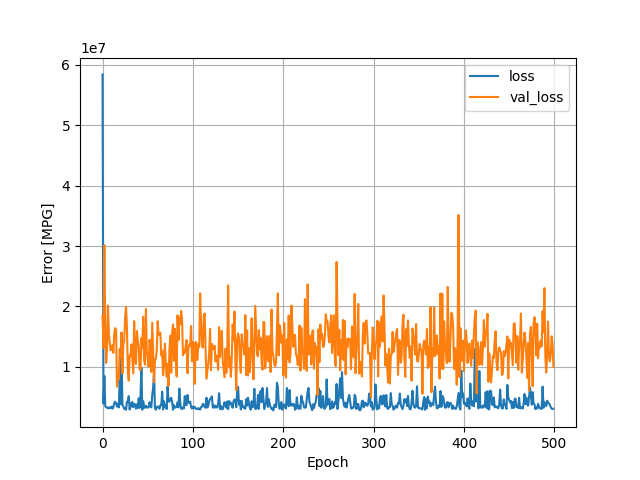

The data file committed next to this chart (first rows):
, loss, val_loss, epoch
0, 58426440, 18426110, 0
1, 3922912, 13136624, 1
2, 8510873, 30156068, 2
3, 3486935, 16737182, 3
4, 3309220, 10656184, 4
5, 3293348, 12992417, 5
6, 3116522, 20165124, 6
7, 3295812, 15373800, 7
8, 3247004, 14063224, 8
9, 3154081, 12730263, 9
10, 3446520, 13374480, 10
11, 3083318, 13611561, 11
12, 3357280, 12321543, 12
13, 4026571, 15568379, 13
14, 4228496, 16414823, 14
15, 3959299, 16127925, 15
16, 3441296, 6740664, 16
17, 3914350, 8734143, 17
18, 3288308, 7948836, 18
19, 7994485, 12976215, 19
20, 3840041, 11505665, 20
21, 12289487, 15715649, 21
22, 3608854, 8919632, 22
23, 3475222, 13814718, 23
24, 3055226, 14289952, 24
25, 3089953, 18221654, 25
26, 2906681, 19937964, 26
27, 4215664, 16524453, 27
28, 4278461, 9230839, 28
29, 5157865, 7720594, 29
30, 2937224, 11911985, 30
31, 3948368, 11765705, 31
32, 3428049, 13750128, 32
33, 4197709, 11339995, 33
34, 3329840, 8905098, 34
35, 3795039, 17573234, 35
36, 3827521, 11272102, 36
37, 3067132, 10470818, 37
38, 3795267, 15949271, 38
39, 3202283, 14251655, 39
40, 4799960, 13610753, 40
41, 3203588, 9613264, 41
42, 5232885, 9434962, 42
43, 9834418, 14728880, 43
44, 2910751, 13177055, 44
45, 4316557, 18301092, 45
46, 3216257, 11110645, 46
47, 3279627, 10371629, 47
48, 3580072, 19582030, 48
49, 3239853, 12556311, 49
50, 3325288, 11626690, 50
51, 3288145, 10038793, 51
52, 4156864, 14494139, 52
53, 3570670, 13378939, 53
54, 3298961, 9159578, 54
55, 5371426, 17313302, 55
56, 6511578, 12167522, 56
57, 9173543, 7454244, 57
58, 3120111, 11061248, 58
59, 2912884, 11383578, 59
... 440 more rows
